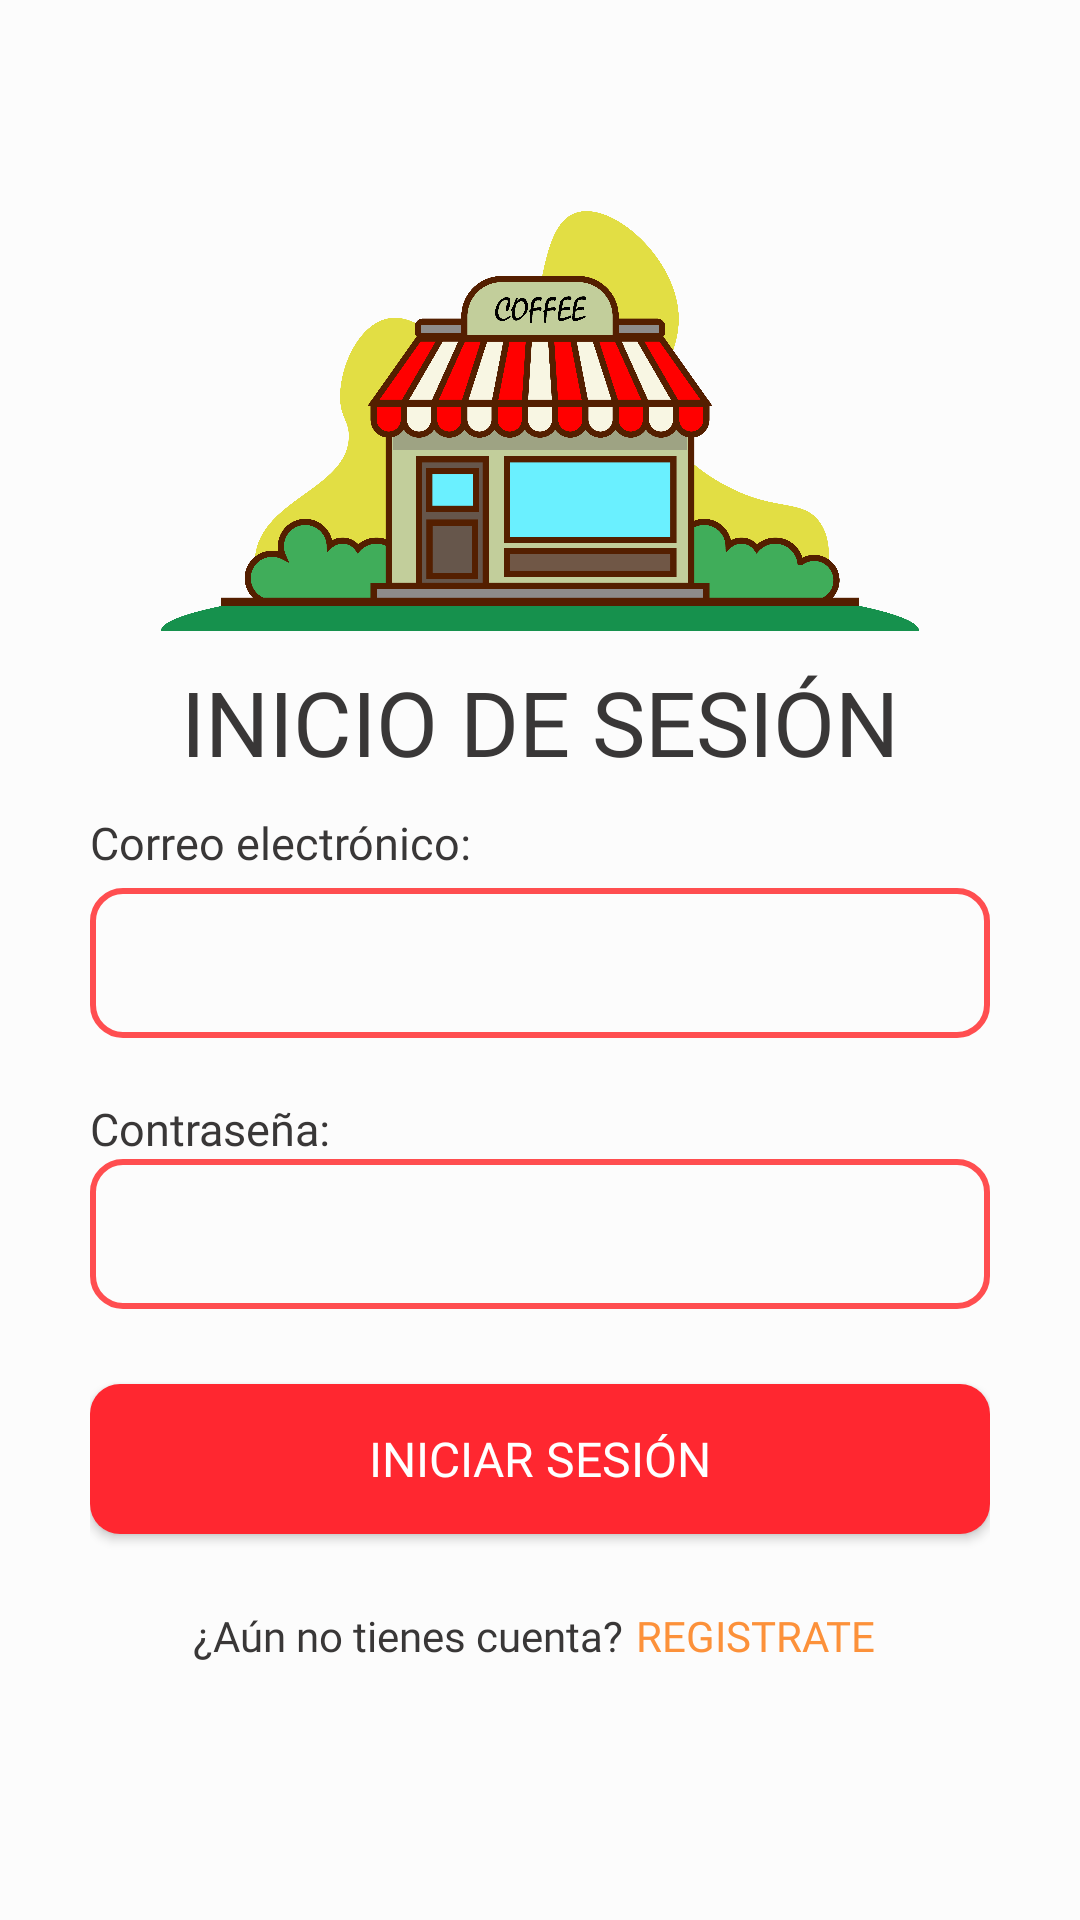

Reconstruct the res/layout file that produces this screen, plus the resources it refers to.
<!-- AndroidManifest.xml: application theme Theme.CoffeeNix -->
<!-- res/layout/activity_login.xml -->
<?xml version="1.0" encoding="utf-8"?>
<androidx.coordinatorlayout.widget.CoordinatorLayout xmlns:android="http://schemas.android.com/apk/res/android"
    xmlns:app="http://schemas.android.com/apk/res-auto"
    xmlns:tools="http://schemas.android.com/tools"
    android:layout_width="match_parent"
    android:layout_height="match_parent"
    android:background="@color/backgroundColor"
    tools:context=".activities.Login">

    <LinearLayout
        android:layout_width="match_parent"
        android:layout_height="match_parent"
        android:gravity="center"
        android:orientation="vertical"
        android:layout_marginLeft="30dp"
        android:layout_marginRight="30dp">

        <ImageView
            android:layout_width="wrap_content"
            android:layout_height="140dp"
            android:src="@drawable/logo" />

        <TextView
            android:layout_width="wrap_content"
            android:layout_height="wrap_content"
            android:text="@string/loginTitle"
            android:textSize="30sp"
            android:textColor="@color/textColor"
            android:fontFamily="@font/roboto_bold_condensed"
            android:layout_marginTop="10dp"

            android:layout_gravity="center_horizontal"/>

        <TextView
            android:layout_width="wrap_content"
            android:layout_height="wrap_content"
            android:text="@string/loginHintEmail"
            android:textSize="15sp"
            android:textColor="@color/textColor"
            android:fontFamily="@font/roboto_bold_condensed"
            android:layout_marginTop="10dp"
            android:layout_gravity="left"/>

        <EditText
            android:id="@+id/loginEditTextEmail"
            android:layout_width="match_parent"
            android:layout_height="50dp"
            android:layout_marginTop="5dp"
            android:layout_marginBottom="20dp"
            android:background="@drawable/input_one"
            android:inputType="textEmailAddress"
            android:fontFamily="@font/saira_condensed_regular"
            android:textSize="15sp"
            android:paddingLeft="20dp"
            android:paddingRight="20dp"
            android:textColor="@color/textColor"/>

        <TextView
            android:layout_width="wrap_content"
            android:layout_height="wrap_content"
            android:text="@string/loginHintPsw"
            android:textSize="15sp"
            android:textColor="@color/textColor"
            android:fontFamily="@font/roboto_bold_condensed"
            android:layout_gravity="left" />

        <EditText
            android:id="@+id/loginEditTextPsw"
            android:layout_width="match_parent"
            android:layout_height="50dp"
            android:layout_marginBottom="25dp"
            android:background="@drawable/input_one"
            android:inputType="textPassword"
            android:fontFamily="@font/saira_condensed_regular"
            android:textSize="15sp"
            android:paddingLeft="20dp"
            android:paddingRight="20dp"
            android:textColor="@color/textColor" />

        <androidx.appcompat.widget.AppCompatButton
            android:id="@+id/loginBtnLogin"
            android:layout_width="match_parent"
            android:layout_height="50dp"
            android:background="@drawable/button_1"
            android:text="@string/loginBtnText"
            android:textAllCaps="false"
            android:textAlignment="center"
            android:textColor="@color/white"
            android:textSize="16sp"
            android:fontFamily="@font/roboto_bold_condensed" />

        <LinearLayout
            android:layout_width="match_parent"
            android:layout_height="wrap_content"
            android:gravity="center"
            android:orientation="horizontal"
            android:layout_marginTop="10dp">

            <TextView
                android:layout_width="wrap_content"
                android:layout_height="wrap_content"
                android:text="@string/loginTextCreateAccount"
                android:textColor="@color/textColor"
                android:textSize="14sp"
                android:fontFamily="@font/roboto_bold_condensed"/>

            <Button
                android:id="@+id/loginBtnRegister"
                android:layout_width="wrap_content"
                android:layout_height="wrap_content"
                android:background="@android:color/transparent"
                android:text="@string/loginCreateAccount"
                android:textSize="14sp"
                android:fontFamily="@font/roboto_bold_condensed"
                android:textColor="@color/colorTwo" />

        </LinearLayout>

    </LinearLayout>

</androidx.coordinatorlayout.widget.CoordinatorLayout>
<!-- resources referenced by this layout -->
<resources>
  <color name="backgroundColor">#FCFCFC</color>
  <color name="colorTwo">#fc913a</color>
  <color name="textColor">#393737</color>
  <color name="white">#FFFFFFFF</color>
  <!-- drawable button_1 (drawable) -->
  <?xml version="1.0" encoding="utf-8"?>
  <shape android:shape="rectangle" xmlns:android="http://schemas.android.com/apk/res/android">
      <solid android:color="@color/backgroundBtnOne" />
      <corners android:radius="10dp" />
  </shape>
  <!-- drawable input_one (drawable) -->
  <?xml version="1.0" encoding="utf-8"?>
  <shape xmlns:android="http://schemas.android.com/apk/res/android">
      <stroke android:color="@color/colorOne" android:width="2dp"/>
      <solid android:color="@color/backgroundColor"/>
      <corners android:radius="10dp"/>
  </shape>
  <!-- drawable logo: png bitmap (drawable, 232445 bytes) -->
  <string name="loginBtnText">INICIAR SESIÓN</string>
  <string name="loginCreateAccount">REGISTRATE</string>
  <string name="loginHintEmail">Correo electrónico:</string>
  <string name="loginHintPsw">Contraseña:</string>
  <string name="loginTextCreateAccount">¿Aún no tienes cuenta?</string>
  <string name="loginTitle">INICIO DE SESIÓN</string>
  <style name="Theme.CoffeeNix" parent="Theme.MaterialComponents.DayNight.NoActionBar">
          
          <item name="colorPrimary">@color/purple_500</item>
          <item name="colorPrimaryVariant">@color/colorOne</item>
          <item name="colorOnPrimary">@color/white</item>
          
          <item name="colorSecondary">@color/teal_200</item>
          <item name="colorSecondaryVariant">@color/teal_700</item>
          <item name="colorOnSecondary">@color/black</item>
          
          <item name="android:statusBarColor">?attr/colorPrimaryVariant</item>
          
      </style>
  <color name="backgroundBtnOne">#ff2730</color>
  <color name="colorOne">#ff4e50</color>
  <color name="purple_500">#FF6200EE</color>
  <color name="teal_200">#FF03DAC5</color>
  <color name="teal_700">#FF018786</color>
  <color name="black">#FF000000</color>
</resources>
